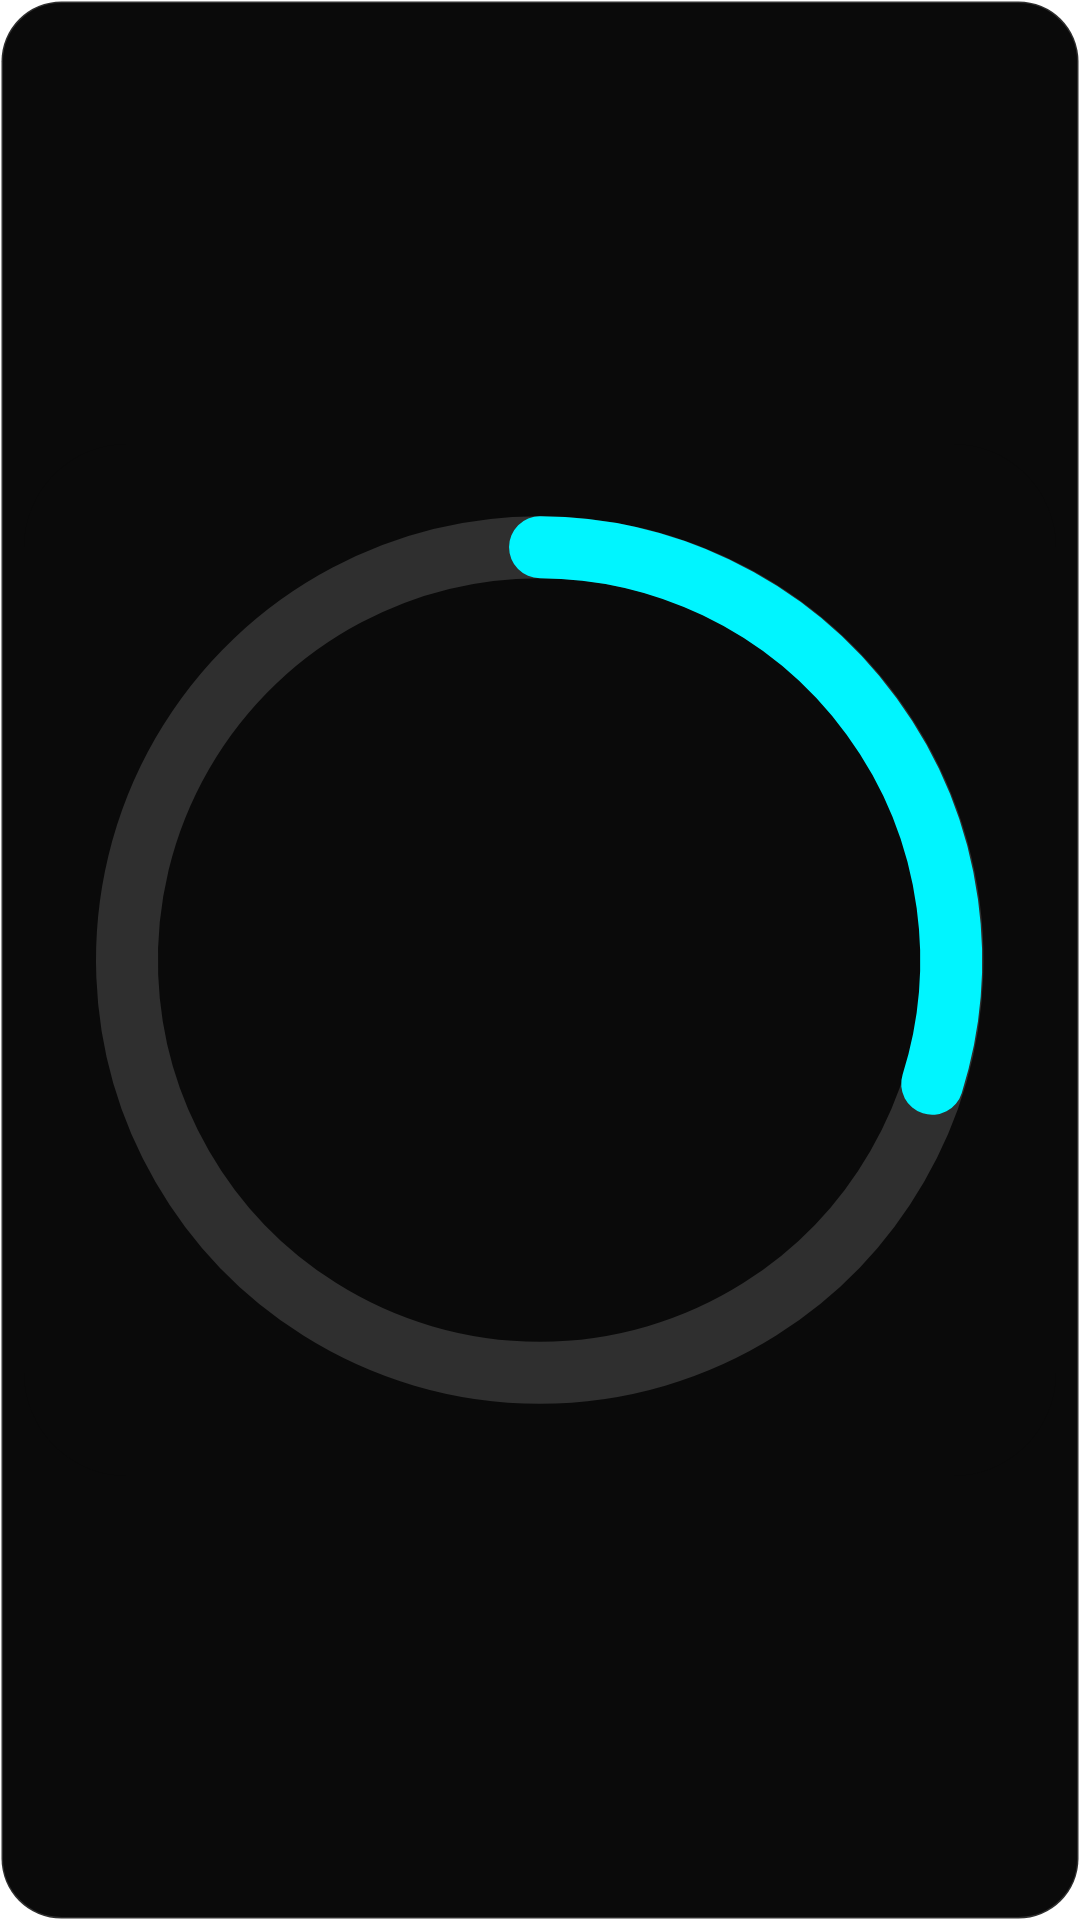

Layout XML and referenced resources for this Android screen:
<!-- AndroidManifest.xml: application theme Theme.Vanta -->
<!-- res/layout/widget_quick_score.xml -->
<?xml version="1.0" encoding="utf-8"?>
<RelativeLayout xmlns:android="http://schemas.android.com/apk/res/android"
    android:id="@+id/widget_quick_score_container"
    android:layout_width="match_parent"
    android:layout_height="match_parent"
    android:background="@drawable/bg_widget_card"
    android:padding="8dp">

    <ImageView
        android:id="@+id/widget_quick_score_image"
        android:layout_width="match_parent"
        android:layout_height="match_parent"
        android:layout_centerInParent="true"
        android:scaleType="fitCenter"
        android:src="@drawable/widget_preview_quick_score"
        android:contentDescription="Vanta Quick Score Widget" />

</RelativeLayout>
<!-- resources referenced by this layout -->
<resources>
  <!-- drawable bg_widget_card (drawable) -->
  <?xml version="1.0" encoding="utf-8"?>
  <shape xmlns:android="http://schemas.android.com/apk/res/android"
      android:shape="rectangle">
      <solid android:color="#0A0A0A" />
      <corners android:radius="20dp" />
      <stroke
          android:width="1dp"
          android:color="#26FFFFFF" />
  </shape>
  <!-- drawable widget_preview_quick_score (drawable) -->
  <?xml version="1.0" encoding="utf-8"?>
  <vector xmlns:android="http://schemas.android.com/apk/res/android"
      android:width="200dp"
      android:height="200dp"
      android:viewportWidth="200"
      android:viewportHeight="200">
  
      
      <path
          android:fillColor="#0A0A0A"
          android:pathData="M20,0 L180,0 A20,20 0 0 1 200,20 L200,180 A20,20 0 0 1 180,200 L20,200 A20,20 0 0 1 0,180 L0,20 A20,20 0 0 1 20,0 Z" />
  
      
      <path
          android:pathData="M100,20 A80,80 0 1 1 99.9,20"
          android:strokeColor="#26FFFFFF"
          android:strokeWidth="12"
          android:strokeLineCap="round" />
  
      
      <path
          android:pathData="M100,20 A80,80 0 0 1 176,124"
          android:strokeColor="#00F5FF"
          android:strokeWidth="12"
          android:strokeLineCap="round" />
  
  </vector>
  <style name="Theme.Vanta" parent="Theme.AppCompat.NoActionBar">
          <item name="android:windowBackground">@color/ic_launcher_background</item>
          <item name="android:statusBarColor">@android:color/transparent</item>
          <item name="android:navigationBarColor">@android:color/transparent</item>
      </style>
</resources>
